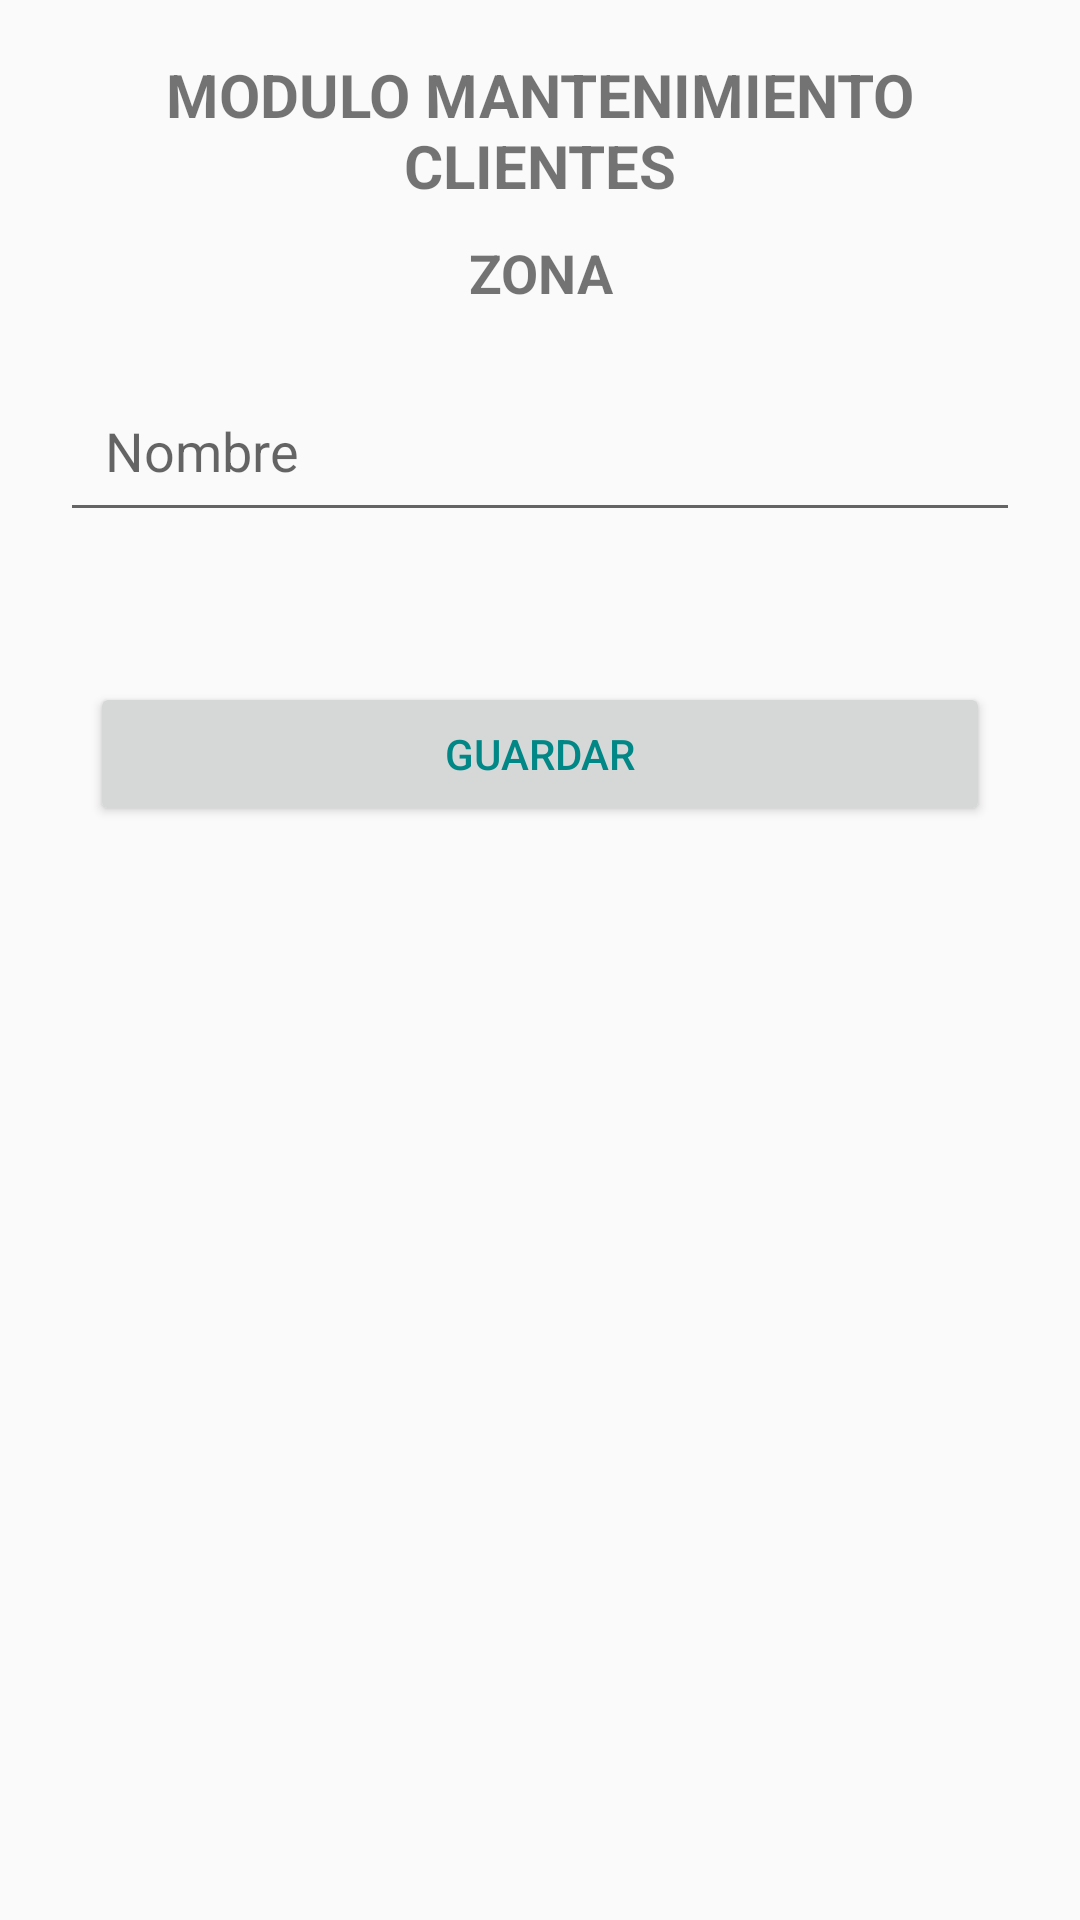

Reconstruct the res/layout file that produces this screen, plus the resources it refers to.
<!-- AndroidManifest.xml: application theme Theme.MaestroClientes -->
<!-- res/layout/activity_registro_zona.xml -->
<?xml version="1.0" encoding="utf-8"?>
<android.support.constraint.ConstraintLayout xmlns:android="http://schemas.android.com/apk/res/android"
    xmlns:app="http://schemas.android.com/apk/res-auto"
    xmlns:tools="http://schemas.android.com/tools"
    android:layout_width="match_parent"
    android:layout_height="match_parent"
    tools:context=".RegistroZona">

    <LinearLayout
        android:layout_width="match_parent"
        android:layout_height="match_parent"
        android:orientation="vertical">

        <TextView
            android:id="@+id/text_home"
            android:layout_width="match_parent"
            android:layout_height="wrap_content"
            android:layout_marginStart="8dp"
            android:layout_marginTop="18sp"
            android:layout_marginEnd="8dp"
            android:text="@string/TituloModulo"
            android:textAlignment="center"
            android:textSize="20sp"
            android:textStyle="bold"
            app:layout_constraintEnd_toEndOf="parent"
            app:layout_constraintHorizontal_bias="0.0"
            app:layout_constraintStart_toStartOf="parent"
            app:layout_constraintTop_toTopOf="parent" />

        <TextView
            android:id="@+id/textView5"
            android:layout_width="match_parent"
            android:layout_height="wrap_content"
            android:layout_marginTop="10dp"
            android:gravity="center"
            android:text="@string/tituloZona"
            android:textSize="18sp"
            android:textStyle="bold" />

        <LinearLayout
            android:layout_width="match_parent"
            android:layout_height="wrap_content"
            android:orientation="vertical">

            <EditText
                android:id="@+id/nomZona"
                android:layout_width="match_parent"
                android:layout_height="wrap_content"
                android:layout_margin="20dp"
                android:ems="10"
                android:hint="@string/nom"
                android:inputType="textPersonName"
                android:padding="15dp"
                android:textColor="@color/black" />
        </LinearLayout>

        <Button
            android:id="@+id/guardarZona"
            android:layout_width="match_parent"
            android:layout_height="wrap_content"
            android:layout_margin="30dp"
            android:onClick="Guardar"
            android:text="@string/guardar"
            android:textColor="@color/teal_700" />
    </LinearLayout>

</android.support.constraint.ConstraintLayout>
<!-- resources referenced by this layout -->
<resources>
  <string name="TituloModulo">MODULO MANTENIMIENTO CLIENTES</string>
  <string name="guardar">Guardar  </string>
  <string name="nom">Nombre  </string>
  <string name="tituloZona">ZONA</string>
  <style name="Theme.MaestroClientes" parent="Theme.AppCompat.Light.DarkActionBar">
          
          <item name="colorPrimary">@color/purple_500</item>
          <item name="colorPrimaryDark">@color/purple_700</item>
          <item name="colorAccent">@color/teal_200</item>
          
      </style>
  <!-- not gathered from this repository: default colours our renderer supplied (Android Studio template values) -->
  <color name="purple_500">#FF6200EE</color>
  <color name="purple_700">#FF3700B3</color>
  <color name="teal_200">#FF03DAC5</color>
  <color name="teal_700">#FF018786</color>
  <color name="black">#FF000000</color>
</resources>
